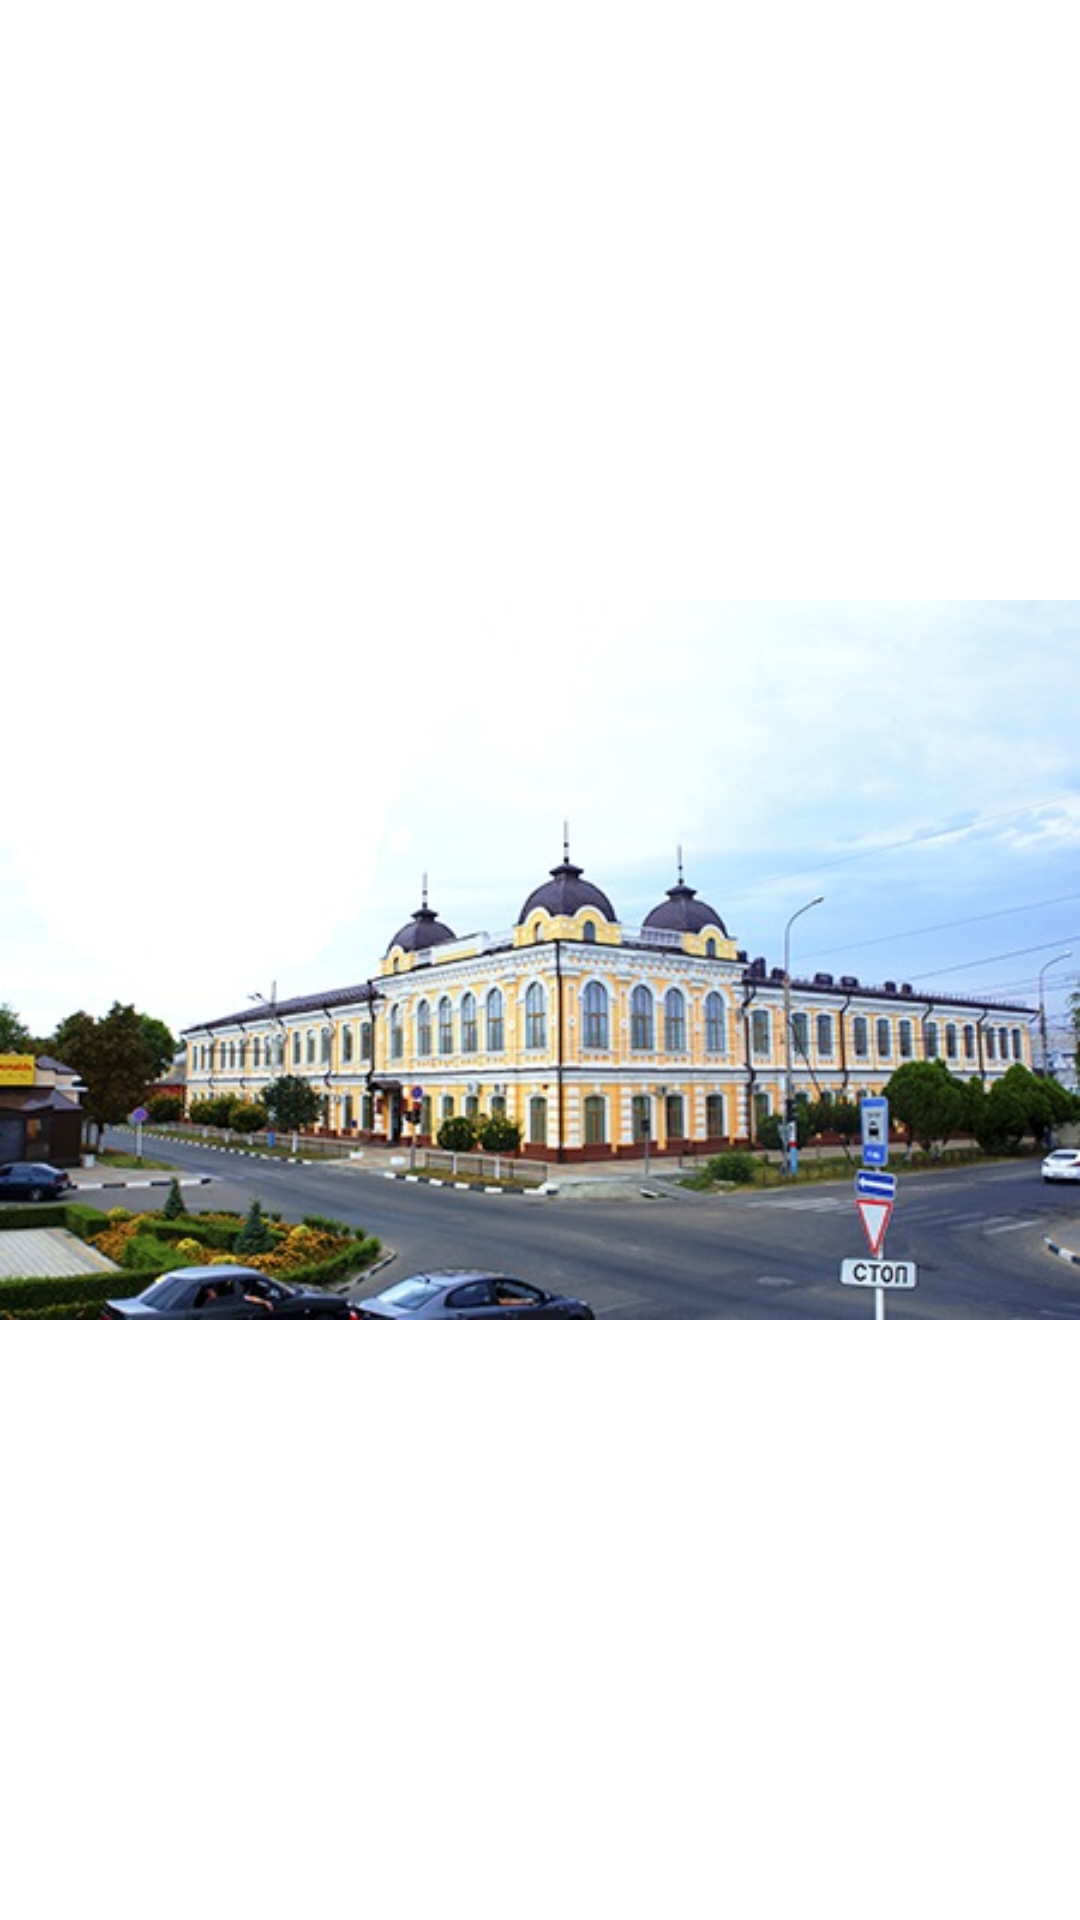

This screen was rendered from an Android layout file. Write that file and the resources it references.
<!-- AndroidManifest.xml: application theme Theme.ArtikProject -->
<!-- res/layout/drawer_header.xml -->
<?xml version="1.0" encoding="utf-8"?>
<ImageView xmlns:android="http://schemas.android.com/apk/res/android"
    android:layout_width="wrap_content"
    android:layout_height="wrap_content"
    android:adjustViewBounds="true"
    android:orientation="vertical"
    android:scaleType="fitCenter"
    android:src="@drawable/agpu" />
<!-- resources referenced by this layout -->
<resources>
  <!-- drawable agpu: jpg bitmap (drawable, 70999 bytes) -->
</resources>
